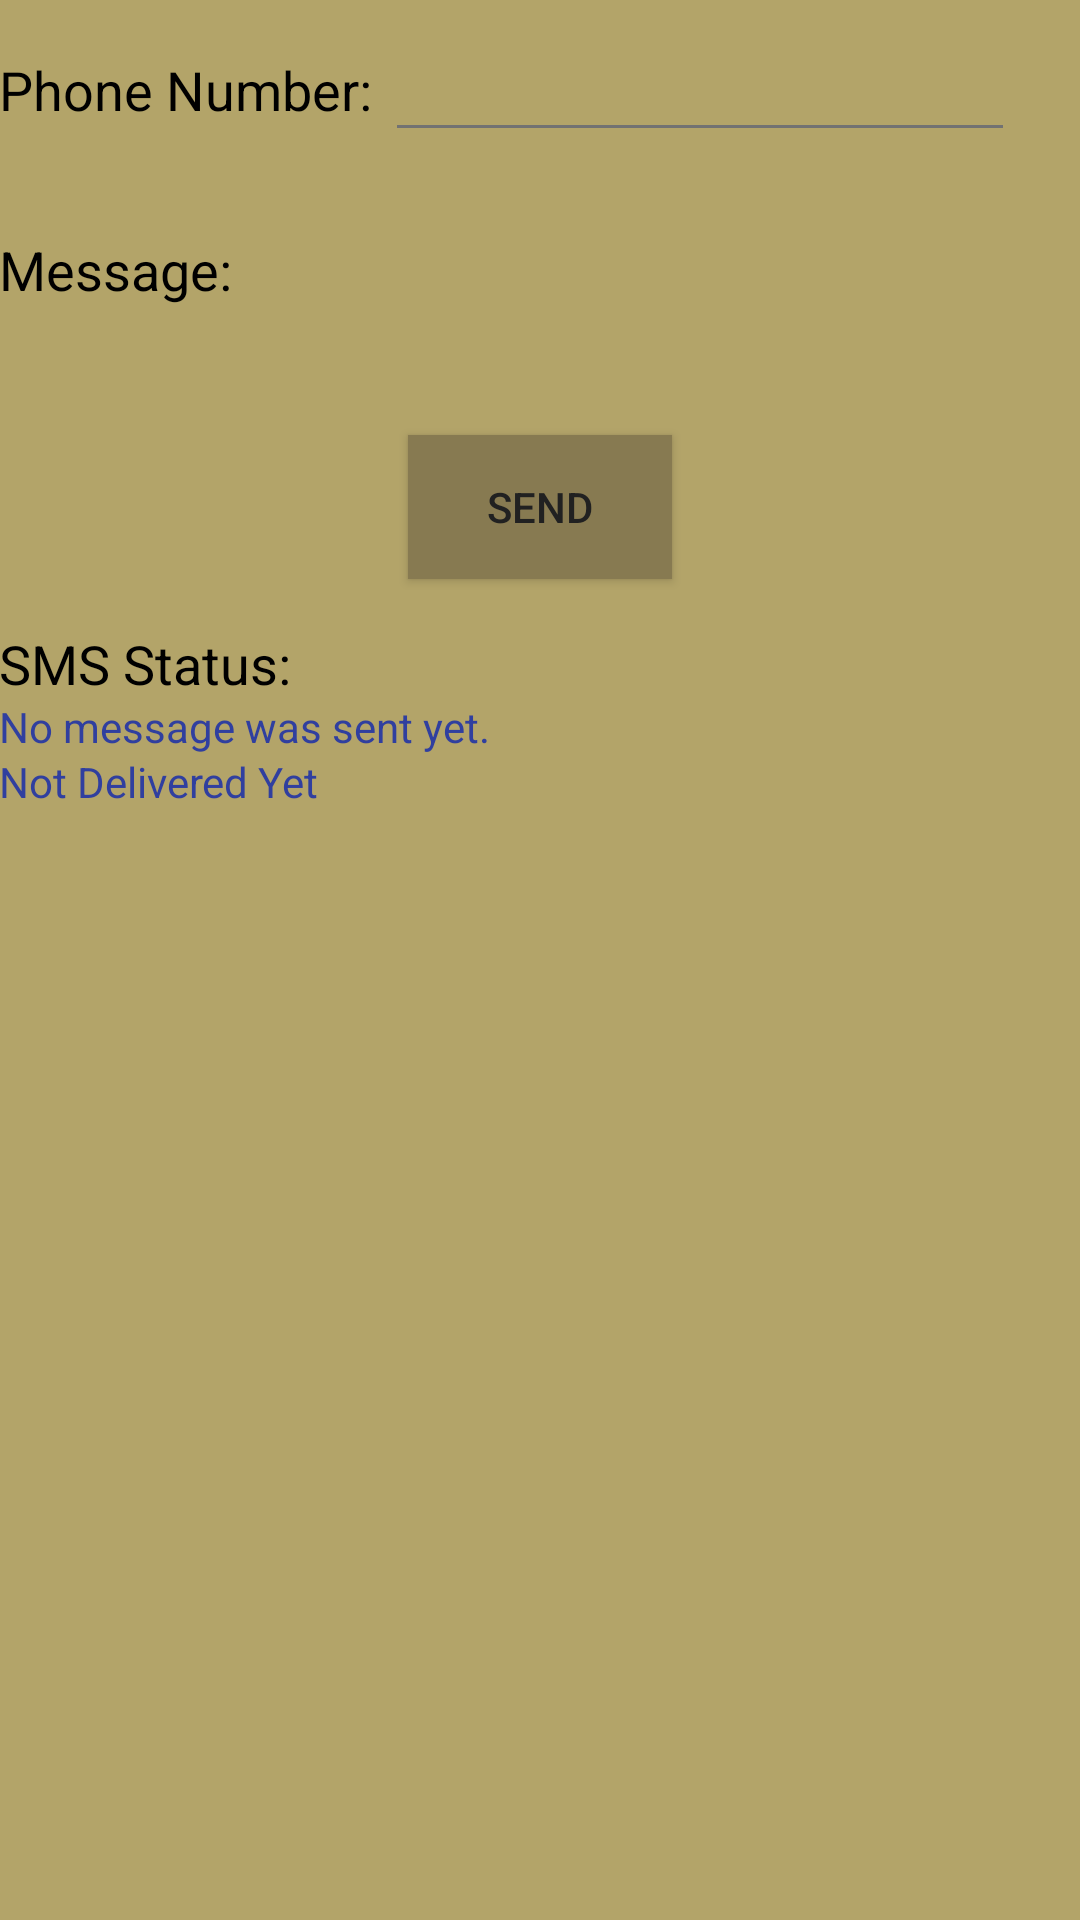

Layout XML and referenced resources for this Android screen:
<!-- AndroidManifest.xml: application theme AppTheme.NoActionBar -->
<!-- res/layout/activity_sms.xml -->
<?xml version="1.0" encoding="utf-8"?>

<LinearLayout xmlns:android="http://schemas.android.com/apk/res/android"
    xmlns:tools="http://schemas.android.com/tools"
    android:layout_width="match_parent"
    android:layout_height="match_parent"
    android:orientation="vertical"
    android:paddingBottom="@dimen/activity_vertical_margin"
    android:paddingLeft="@dimen/activity_horizontal_margin"
    android:paddingRight="@dimen/activity_horizontal_margin"
    android:paddingTop="@dimen/activity_vertical_margin"
    tools:context=".MainActivity"
    android:background="#af947e28">

    <LinearLayout
        android:layout_width="match_parent"
        android:layout_height="60dp"
        android:orientation="horizontal"
        android:weightSum="1">

        <TextView
            android:id="@+id/textView"
            android:layout_width="wrap_content"
            android:layout_height="wrap_content"
            android:layout_gravity="center_vertical"
            android:text="Phone Number: "
            android:textAppearance="?android:attr/textAppearanceMedium"
            android:textColor="@color/colorAccent" />

        <EditText
            android:id="@+id/phone_number"
            android:layout_width="wrap_content"
            android:layout_height="wrap_content"
            android:layout_gravity="center_vertical"
            android:ems="10"
            android:inputType="phone" />
    </LinearLayout>

    <LinearLayout
        android:layout_width="match_parent"
        android:layout_height="60dp"
        android:orientation="horizontal">

        <TextView
            android:id="@+id/textView2"
            android:layout_width="wrap_content"
            android:layout_height="wrap_content"
            android:layout_gravity="center_vertical"
            android:text="Message: "
            android:textAppearance="?android:attr/textAppearanceMedium"
            android:textColor="@color/colorAccent" />

        <TextView
            android:id="@+id/sms_message"
            android:layout_width="match_parent"
            android:layout_height="wrap_content"
            android:layout_gravity="center_vertical"
            android:layout_marginRight="5dp"
            android:paddingRight="5dp" />

    </LinearLayout>

    <Button
        android:id="@+id/send_btn"
        android:layout_width="wrap_content"
        android:layout_height="wrap_content"
        android:layout_gravity="center"
        android:layout_marginTop="25dp"
        android:text="Send"
        android:background="#877a51" />

    <LinearLayout
        android:layout_width="match_parent"
        android:layout_height="60dp"
        android:layout_marginTop="16dp"
        android:orientation="vertical">

        <TextView
            android:id="@+id/textView3"
            android:layout_width="wrap_content"
            android:layout_height="wrap_content"
            android:layout_gravity="center_vertical"
            android:layout_weight="0.5"
            android:text="SMS Status: "
            android:textAppearance="?android:attr/textAppearanceMedium"
            android:textColor="@color/colorAccent" />

        <TextView
            android:id="@+id/message_status"
            android:layout_width="wrap_content"
            android:layout_height="wrap_content"
            android:layout_gravity="center_vertical"
            android:layout_weight="0.5"
            android:text="No message was sent yet."
            android:textAppearance="?android:attr/textAppearanceSmall"
            android:textColor="@color/colorPrimaryDark" />

        <TextView
            android:id="@+id/delivery_msg"
            android:layout_width="wrap_content"
            android:layout_height="wrap_content"
            android:layout_gravity="center_vertical"
            android:layout_weight="0.5"
            android:text="Not Delivered Yet"
            android:textAppearance="?android:attr/textAppearanceSmall"
            android:textColor="@color/colorPrimaryDark" />

    </LinearLayout>

</LinearLayout>
<!-- resources referenced by this layout -->
<resources>
  <color name="colorAccent">#000000</color>
  <color name="colorPrimaryDark">#303F9F</color>
  <style name="AppTheme.NoActionBar">
          <item name="windowActionBar">false</item>
          <item name="windowNoTitle">true</item>
      </style>
</resources>
